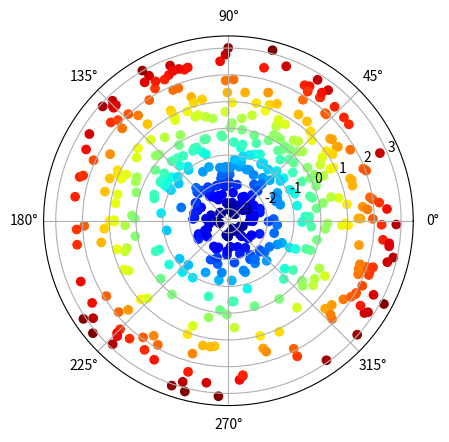

The script that saved this image:
import numpy as np
import numpy.random as random
from numpy.ma import masked_array
import matplotlib.pylab as plt
import matplotlib.cm as cm


tab = np.random.uniform(-8.0,8.0,size=(500,2))
print(tab)
x,y = tab[:,0],tab[:,1]
r = np.sqrt(x**2+y**2)
t = np.arctan2(y,x)

ta = t[t<3.14]
tb = masked_array(t,t>=180)
print(ta)
fig = plt.figure()
ax = fig.add_subplot(projection='polar')

colors = cm.get_cmap(name='jet')
ca = ax.scatter(r,ta,c=ta,cmap='jet')
#cb = ax.scatter(r,tb)

plt.show()